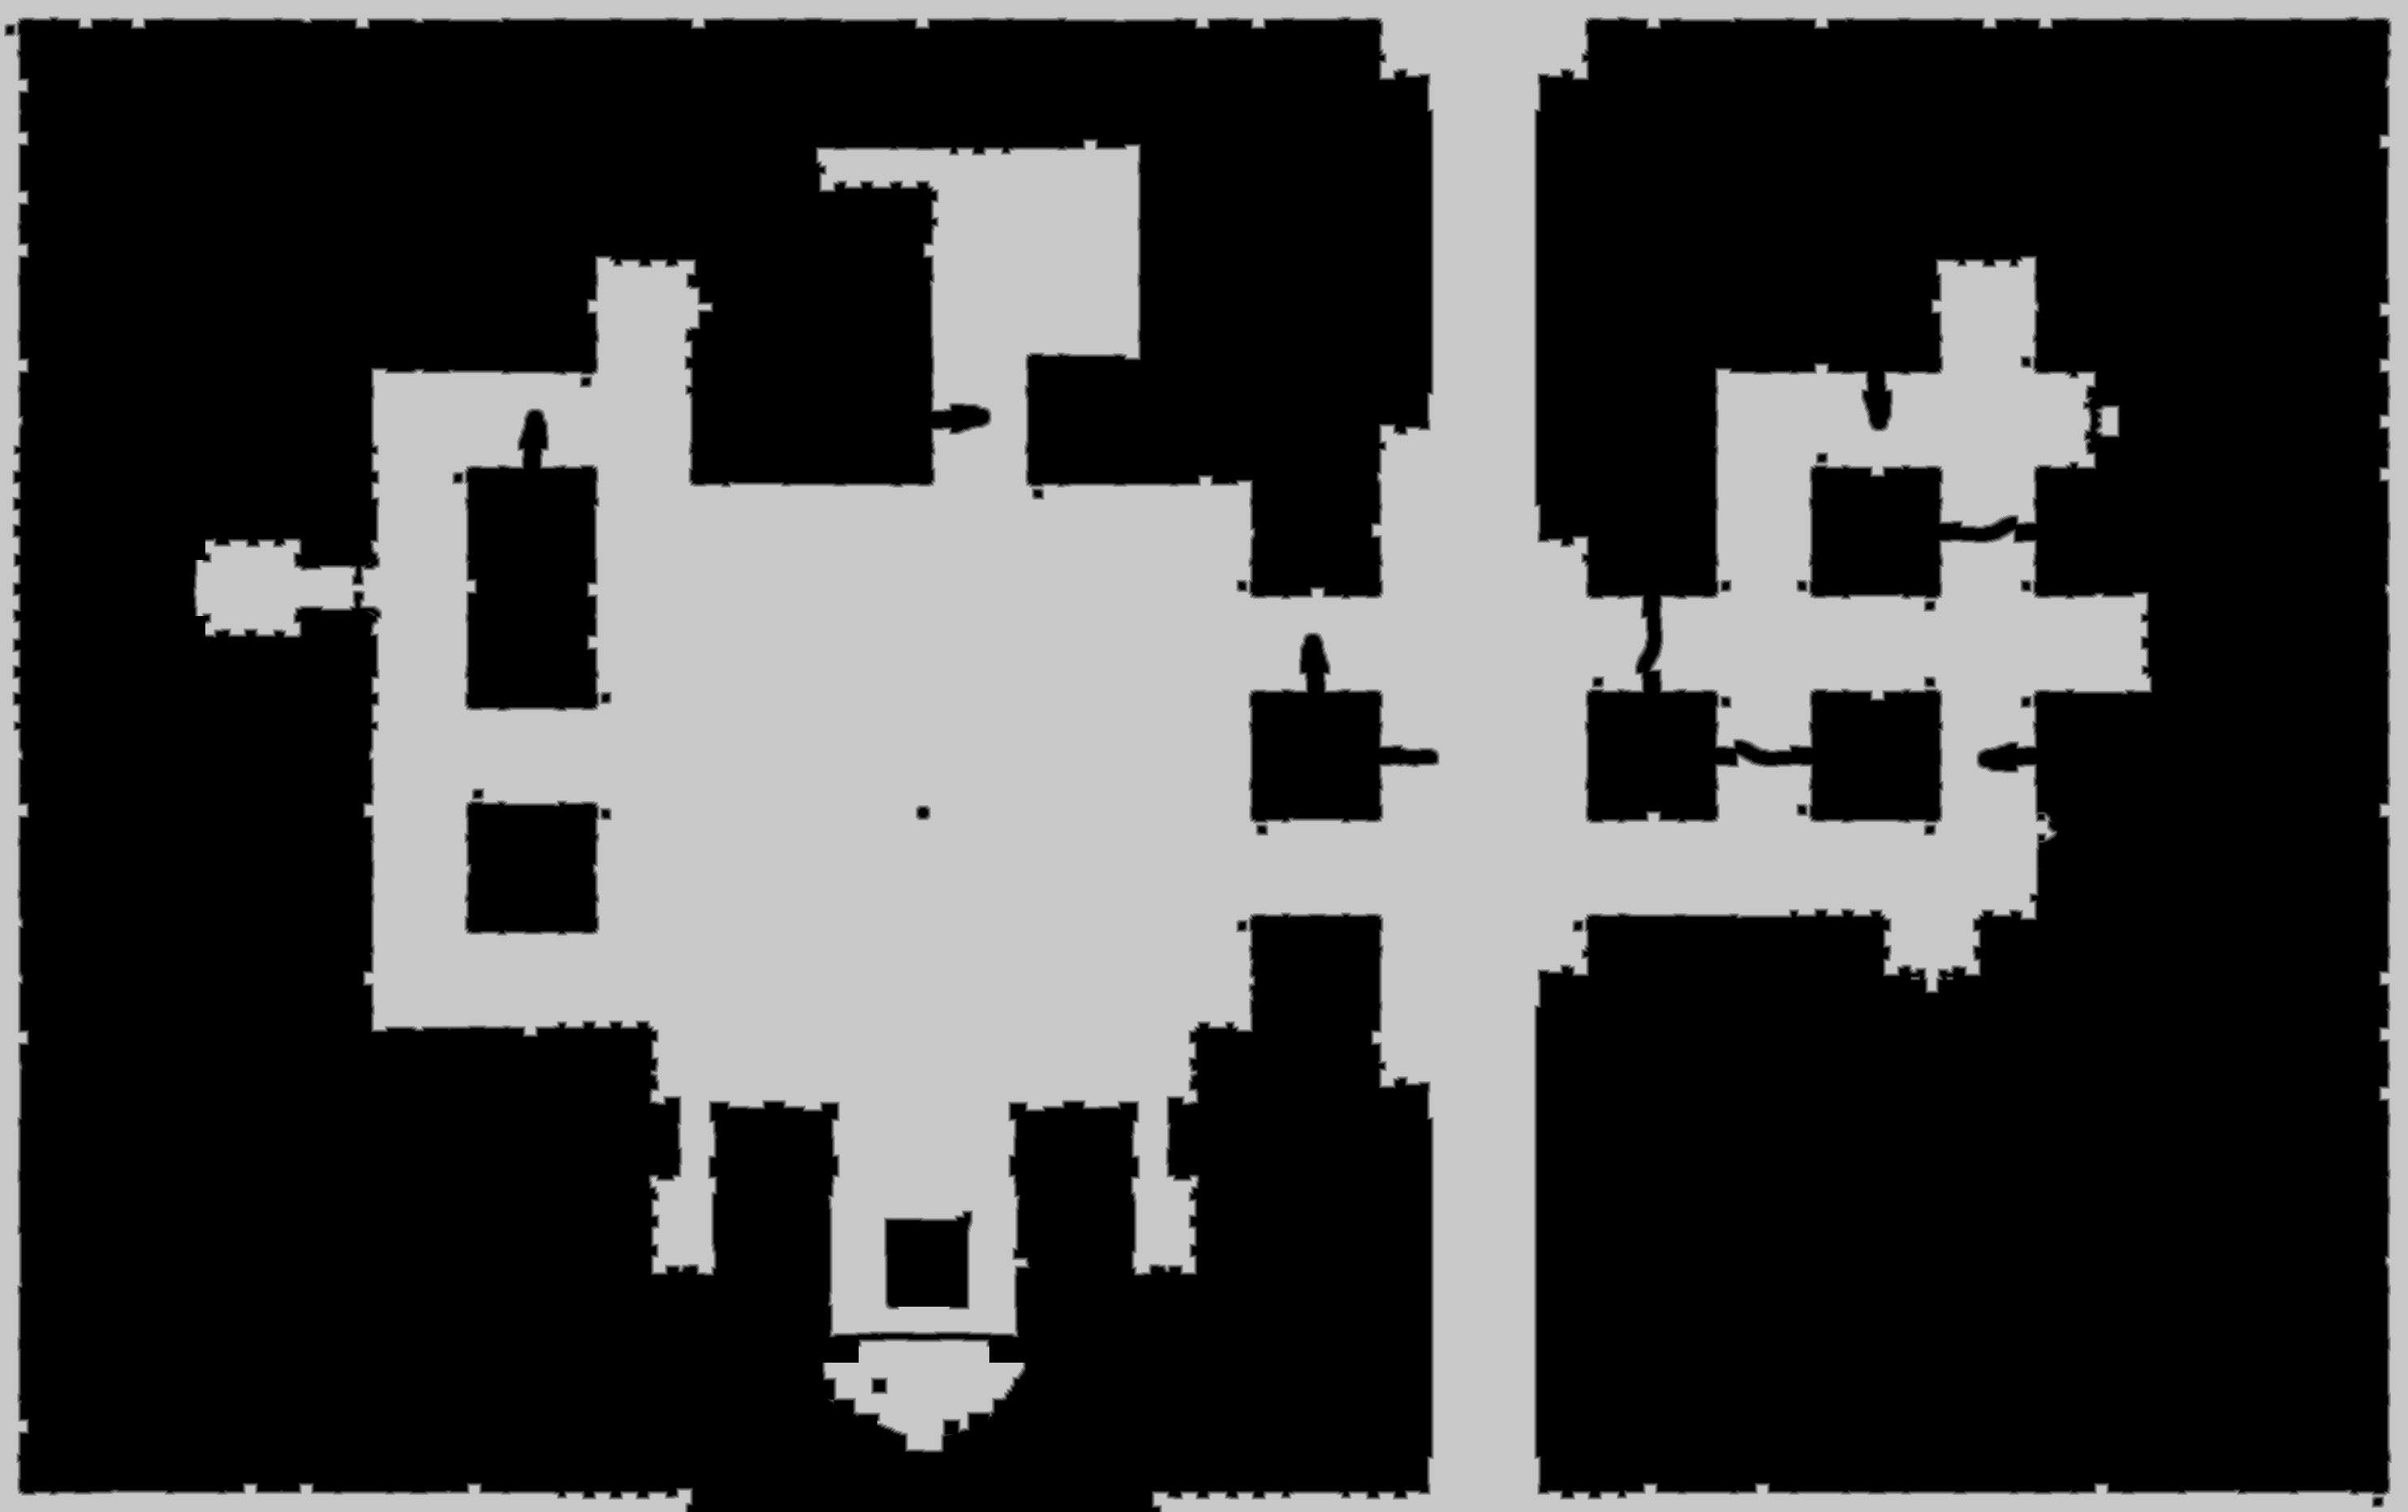

The table this chart was drawn from, first rows:
source	tdt_hull ranged
truth	truth_4835dbdcbf0.tsv
width	2967
height	1863
nibble	0	3611151
nibble	1	35224
nibble	2	35329
nibble	3	35418
nibble	4	35616
nibble	5	1774783
